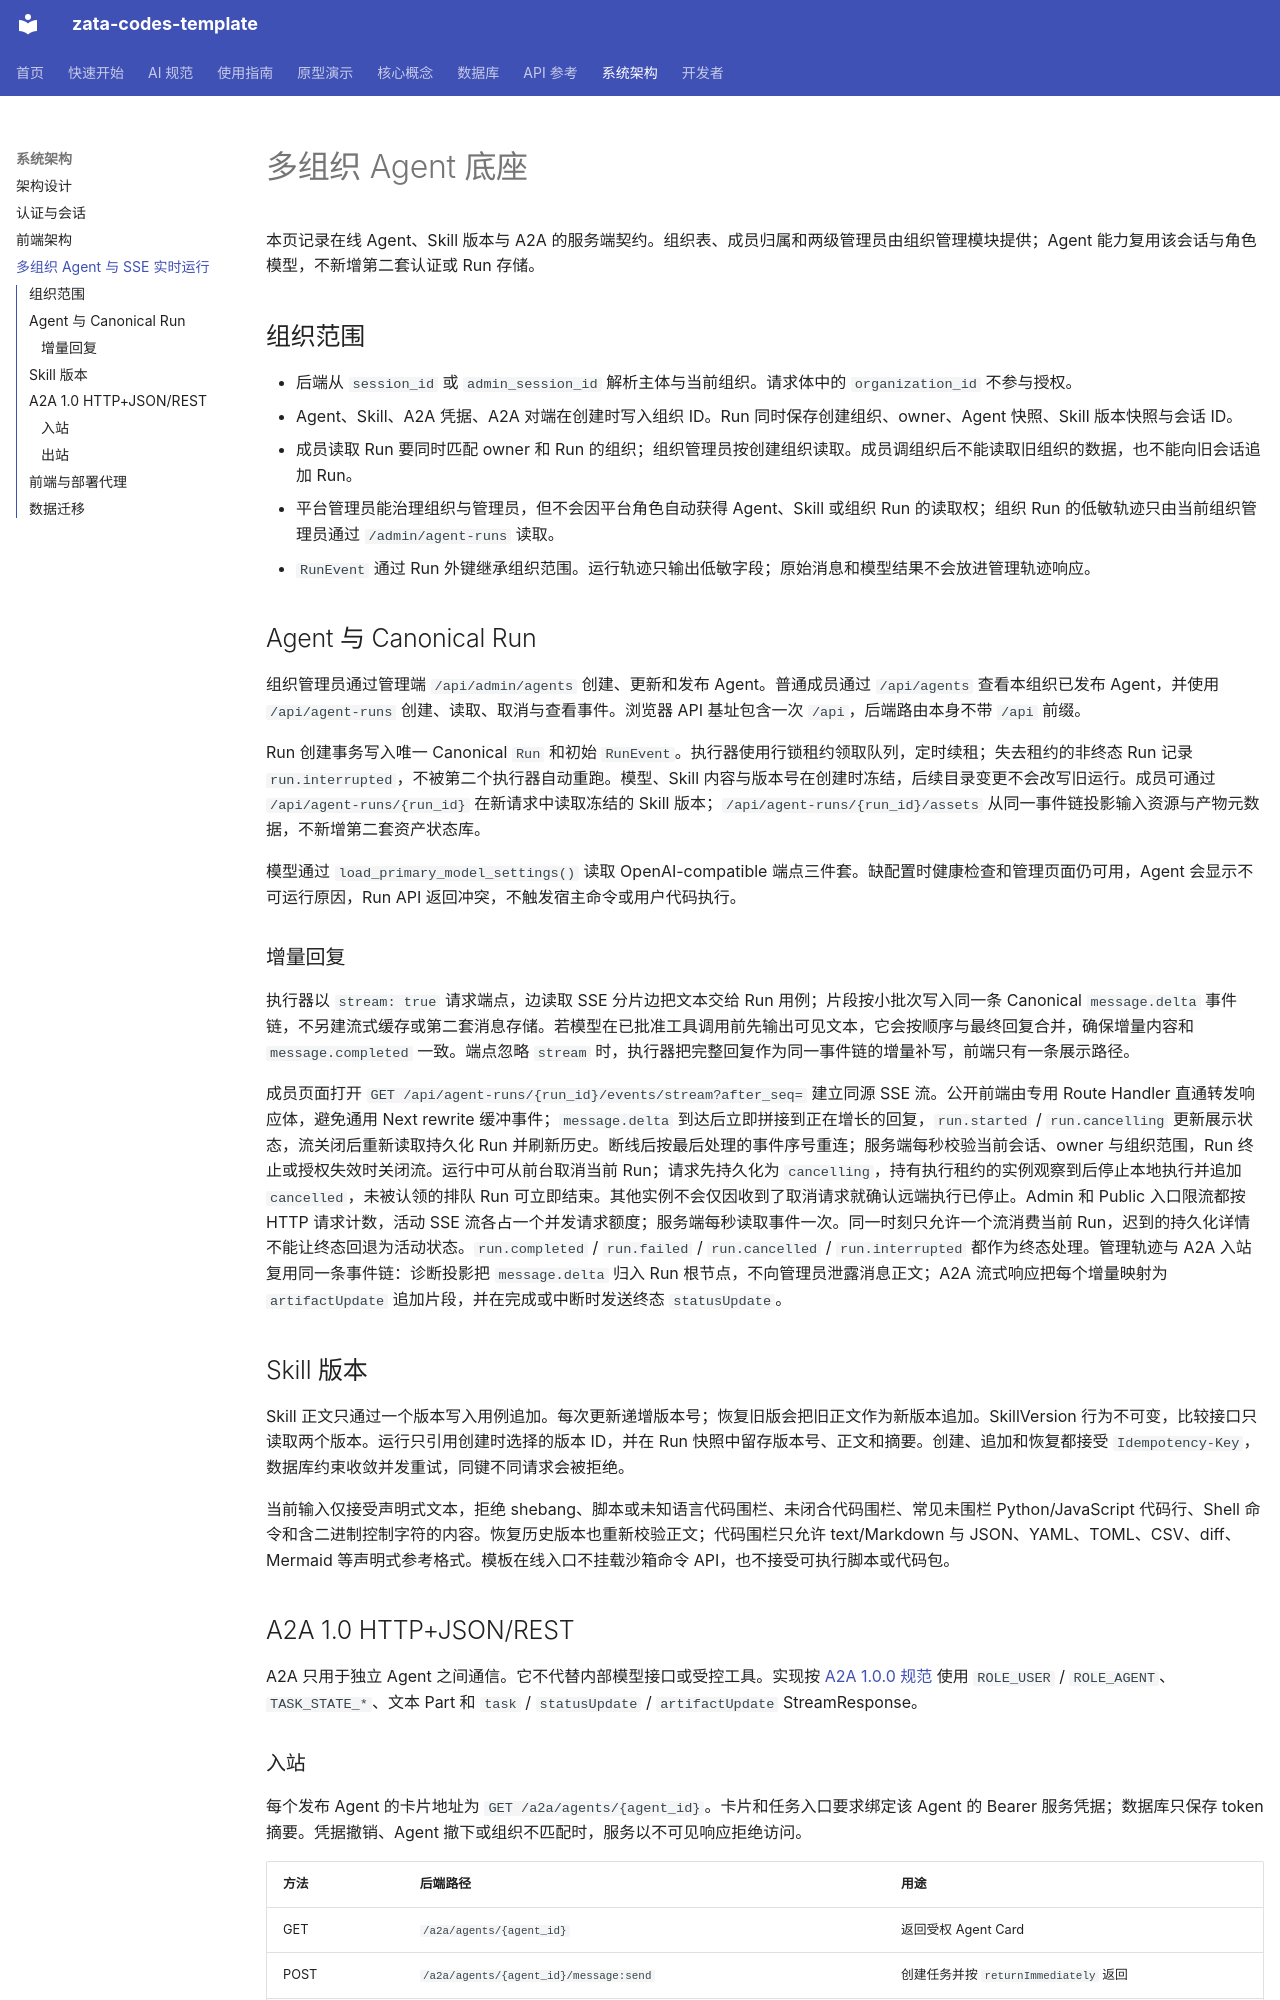

repository: ZataZhang/zata-codes-template · page: architecture/multi-org-agent/index.html · generator: mkdocs

# 多组织 Agent 底座

本页记录在线 Agent、Skill 版本与 A2A 的服务端契约。组织表、成员归属和两级管理员由组织管理模块提供；Agent 能力复用该会话与角色模型，不新增第二套认证或 Run 存储。

## 组织范围

- 后端从 `session_id` 或 `admin_session_id` 解析主体与当前组织。请求体中的 `organization_id` 不参与授权。
- Agent、Skill、A2A 凭据、A2A 对端在创建时写入组织 ID。Run 同时保存创建组织、owner、Agent 快照、Skill 版本快照与会话 ID。
- 成员读取 Run 要同时匹配 owner 和 Run 的组织；组织管理员按创建组织读取。成员调组织后不能读取旧组织的数据，也不能向旧会话追加 Run。
- 平台管理员能治理组织与管理员，但不会因平台角色自动获得 Agent、Skill 或组织 Run 的读取权；组织 Run 的低敏轨迹只由当前组织管理员通过 `/admin/agent-runs` 读取。
- `RunEvent` 通过 Run 外键继承组织范围。运行轨迹只输出低敏字段；原始消息和模型结果不会放进管理轨迹响应。

## Agent 与 Canonical Run

组织管理员通过管理端 `/api/admin/agents` 创建、更新和发布 Agent。普通成员通过 `/api/agents` 查看本组织已发布 Agent，并使用 `/api/agent-runs` 创建、读取、取消与查看事件。浏览器 API 基址包含一次 `/api`，后端路由本身不带 `/api` 前缀。

Run 创建事务写入唯一 Canonical `Run` 和初始 `RunEvent`。执行器使用行锁租约领取队列，定时续租；失去租约的非终态 Run 记录 `run.interrupted`，不被第二个执行器自动重跑。模型、Skill 内容与版本号在创建时冻结，后续目录变更不会改写旧运行。成员可通过 `/api/agent-runs/{run_id}` 在新请求中读取冻结的 Skill 版本；`/api/agent-runs/{run_id}/assets` 从同一事件链投影输入资源与产物元数据，不新增第二套资产状态库。

模型通过 `load_primary_model_settings()` 读取 OpenAI-compatible 端点三件套。缺配置时健康检查和管理页面仍可用，Agent 会显示不可运行原因，Run API 返回冲突，不触发宿主命令或用户代码执行。

### 增量回复

执行器以 `stream: true` 请求端点，边读取 SSE 分片边把文本交给 Run 用例；片段按小批次写入同一条 Canonical `message.delta` 事件链，不另建流式缓存或第二套消息存储。若模型在已批准工具调用前先输出可见文本，它会按顺序与最终回复合并，确保增量内容和 `message.completed` 一致。端点忽略 `stream` 时，执行器把完整回复作为同一事件链的增量补写，前端只有一条展示路径。

成员页面打开 `GET /api/agent-runs/{run_id}/events/stream?after_seq=` 建立同源 SSE 流。公开前端由专用 Route Handler 直通转发响应体，避免通用 Next rewrite 缓冲事件；`message.delta` 到达后立即拼接到正在增长的回复，`run.started` / `run.cancelling` 更新展示状态，流关闭后重新读取持久化 Run 并刷新历史。断线后按最后处理的事件序号重连；服务端每秒校验当前会话、owner 与组织范围，Run 终止或授权失效时关闭流。运行中可从前台取消当前 Run；请求先持久化为 `cancelling`，持有执行租约的实例观察到后停止本地执行并追加 `cancelled`，未被认领的排队 Run 可立即结束。其他实例不会仅因收到了取消请求就确认远端执行已停止。Admin 和 Public 入口限流都按 HTTP 请求计数，活动 SSE 流各占一个并发请求额度；服务端每秒读取事件一次。同一时刻只允许一个流消费当前 Run，迟到的持久化详情不能让终态回退为活动状态。`run.completed` / `run.failed` / `run.cancelled` / `run.interrupted` 都作为终态处理。管理轨迹与 A2A 入站复用同一条事件链：诊断投影把 `message.delta` 归入 Run 根节点，不向管理员泄露消息正文；A2A 流式响应把每个增量映射为 `artifactUpdate` 追加片段，并在完成或中断时发送终态 `statusUpdate`。

## Skill 版本

Skill 正文只通过一个版本写入用例追加。每次更新递增版本号；恢复旧版会把旧正文作为新版本追加。SkillVersion 行为不可变，比较接口只读取两个版本。运行只引用创建时选择的版本 ID，并在 Run 快照中留存版本号、正文和摘要。创建、追加和恢复都接受 `Idempotency-Key`，数据库约束收敛并发重试，同键不同请求会被拒绝。

当前输入仅接受声明式文本，拒绝 shebang、脚本或未知语言代码围栏、未闭合代码围栏、常见未围栏 Python/JavaScript 代码行、Shell 命令和含二进制控制字符的内容。恢复历史版本也重新校验正文；代码围栏只允许 text/Markdown 与 JSON、YAML、TOML、CSV、diff、Mermaid 等声明式参考格式。模板在线入口不挂载沙箱命令 API，也不接受可执行脚本或代码包。

## A2A 1.0 HTTP+JSON/REST

A2A 只用于独立 Agent 之间通信。它不代替内部模型接口或受控工具。实现按 [A2A 1.0.0 规范](https://a2a-protocol.org/v1.0.0/specification/) 使用 `ROLE_USER` / `ROLE_AGENT`、`TASK_STATE_*`、文本 Part 和 `task` / `statusUpdate` / `artifactUpdate` StreamResponse。
